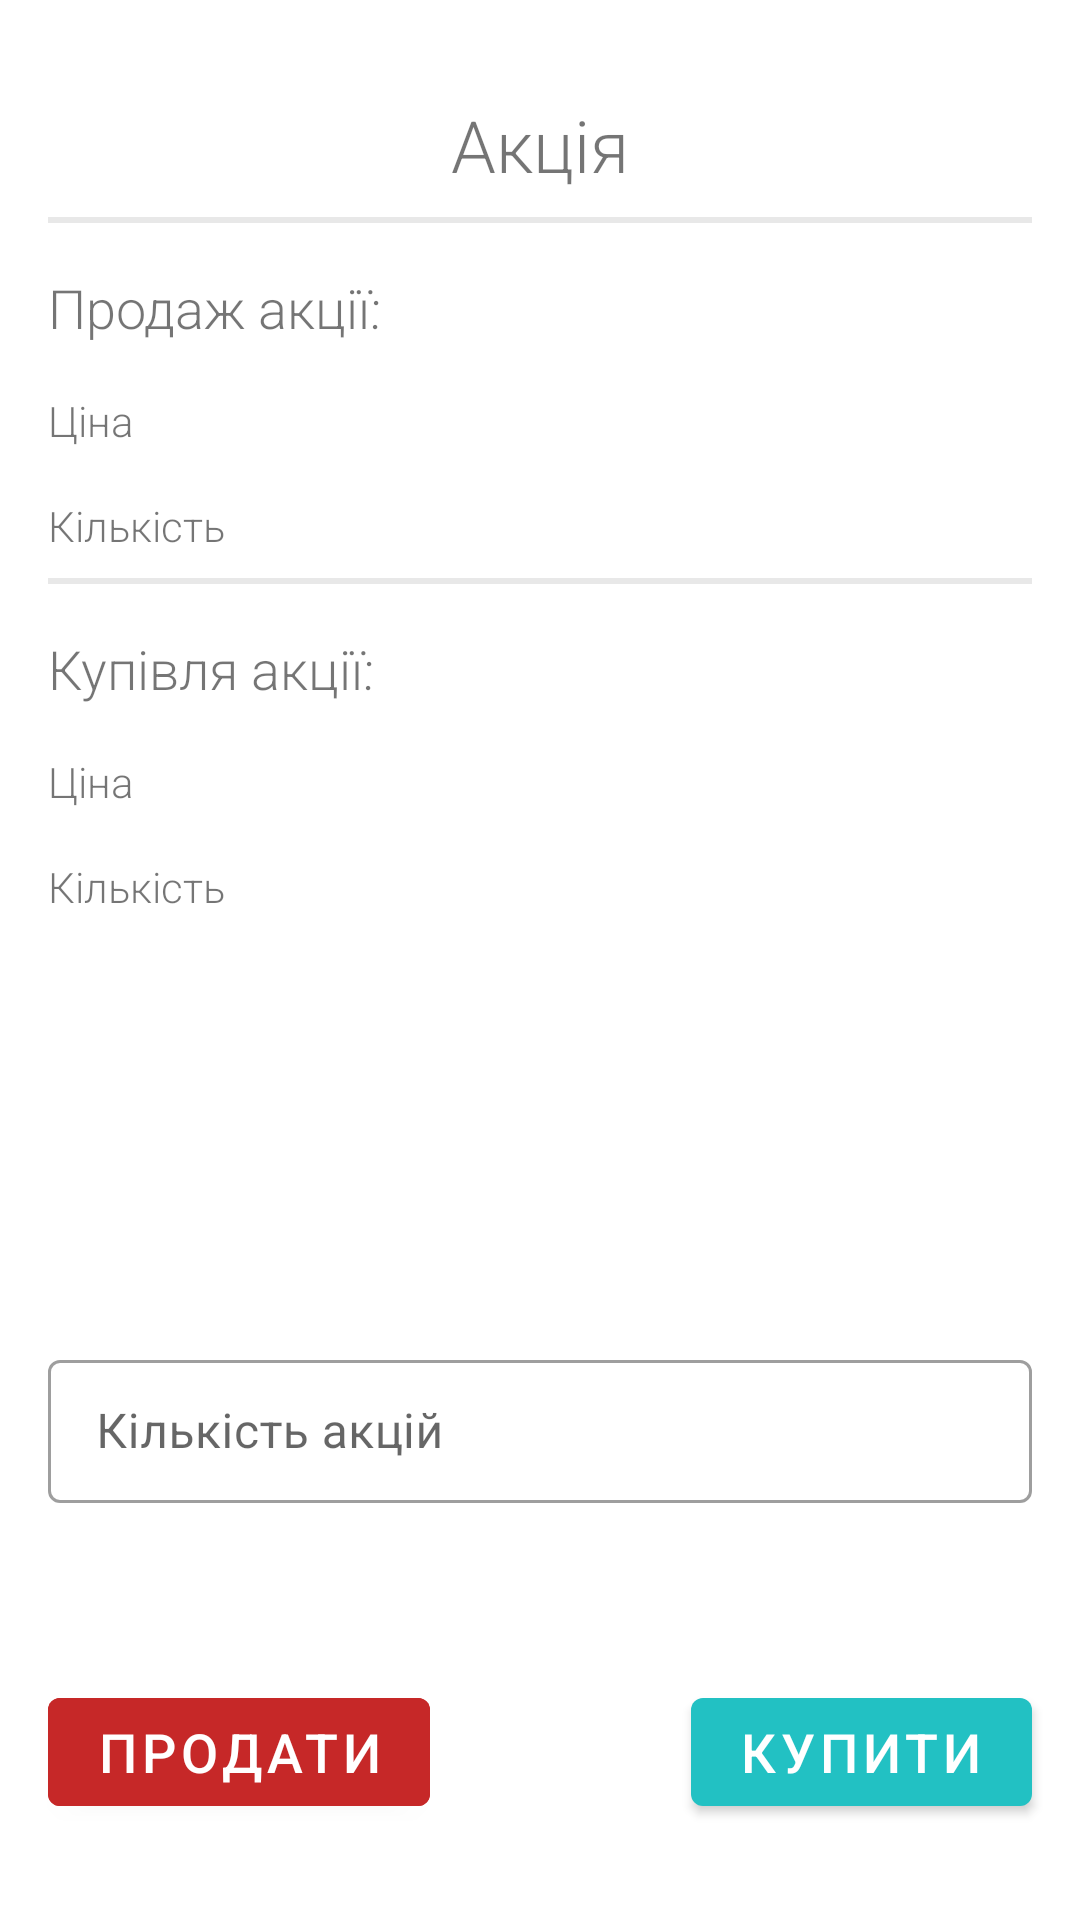

This screen was rendered from an Android layout file. Write that file and the resources it references.
<!-- AndroidManifest.xml: application theme Theme.StockExchange -->
<!-- res/layout/activity_close_order.xml -->
<?xml version="1.0" encoding="utf-8"?>
<androidx.constraintlayout.widget.ConstraintLayout xmlns:android="http://schemas.android.com/apk/res/android"
    xmlns:app="http://schemas.android.com/apk/res-auto"
    xmlns:tools="http://schemas.android.com/tools"
    android:layout_width="match_parent"
    android:layout_height="match_parent"
    tools:context=".orders_ui.CloseOrderActivity">

    <TextView
        android:id="@+id/stock_name"
        android:layout_width="wrap_content"
        android:layout_height="wrap_content"
        android:layout_marginTop="32dp"
        android:text="Акція"
        android:textSize="@dimen/Header_XL_size"
        app:layout_constraintEnd_toEndOf="parent"
        app:layout_constraintStart_toStartOf="parent"
        app:layout_constraintTop_toTopOf="parent" />

    <View
        android:id="@+id/view"
        android:layout_width="match_parent"
        android:layout_height="2dp"
        android:layout_marginEnd="16dp"
        android:layout_marginStart="16dp"
        android:layout_marginTop="8dp"
        android:background="#e8e8e8"
        app:layout_constraintEnd_toEndOf="parent"
        app:layout_constraintStart_toStartOf="parent"
        app:layout_constraintTop_toBottomOf="@+id/stock_name" />

    <TextView
        android:id="@+id/textView4"
        android:layout_width="wrap_content"
        android:layout_height="wrap_content"
        android:layout_marginStart="16dp"
        android:layout_marginTop="16dp"
        android:text="Ціна"
        app:layout_constraintStart_toStartOf="parent"
        app:layout_constraintTop_toBottomOf="@+id/textView12" />

    <TextView
        android:id="@+id/textView5"
        android:layout_width="wrap_content"
        android:layout_height="wrap_content"
        android:layout_marginStart="16dp"
        android:layout_marginTop="16dp"
        android:text="Кількість"
        app:layout_constraintStart_toStartOf="parent"
        app:layout_constraintTop_toBottomOf="@+id/textView4" />

    <View
        android:id="@+id/view2"
        android:layout_width="match_parent"
        android:layout_height="2dp"
        android:layout_marginEnd="16dp"
        android:layout_marginStart="16dp"
        android:layout_marginTop="8dp"
        android:background="#e8e8e8"
        app:layout_constraintEnd_toEndOf="parent"
        app:layout_constraintHorizontal_bias="0.0"
        app:layout_constraintStart_toStartOf="parent"
        app:layout_constraintTop_toBottomOf="@+id/textView5" />

    <TextView
        android:id="@+id/textView6"
        android:layout_width="wrap_content"
        android:layout_height="wrap_content"
        android:layout_marginStart="16dp"
        android:layout_marginTop="16dp"
        android:text="Ціна"
        app:layout_constraintStart_toStartOf="parent"
        app:layout_constraintTop_toBottomOf="@+id/textView13" />

    <TextView
        android:id="@+id/textView7"
        android:layout_width="wrap_content"
        android:layout_height="wrap_content"
        android:layout_marginStart="16dp"
        android:layout_marginTop="16dp"
        android:text="Кількість"
        app:layout_constraintStart_toStartOf="parent"
        app:layout_constraintTop_toBottomOf="@+id/textView6" />

    <TextView
        android:id="@+id/tv_sell_price"
        android:layout_width="wrap_content"
        android:layout_height="wrap_content"
        android:layout_marginEnd="16dp"
        android:layout_marginTop="16dp"
        app:layout_constraintEnd_toEndOf="parent"
        app:layout_constraintTop_toBottomOf="@+id/textView12" />

    <TextView
        android:id="@+id/tv_sell_amount"
        android:layout_width="wrap_content"
        android:layout_height="wrap_content"
        android:layout_marginEnd="16dp"
        android:layout_marginTop="16dp"
        app:layout_constraintEnd_toEndOf="parent"
        app:layout_constraintTop_toBottomOf="@+id/tv_sell_price" />

    <TextView
        android:id="@+id/tv_buy_price"
        android:layout_width="wrap_content"
        android:layout_height="wrap_content"
        android:layout_marginEnd="16dp"
        android:layout_marginTop="16dp"
        app:layout_constraintEnd_toEndOf="parent"
        app:layout_constraintTop_toBottomOf="@+id/textView13" />

    <TextView
        android:id="@+id/tv_buy_amount"
        android:layout_width="wrap_content"
        android:layout_height="wrap_content"
        android:layout_marginEnd="16dp"
        android:layout_marginTop="16dp"
        app:layout_constraintEnd_toEndOf="parent"
        app:layout_constraintTop_toBottomOf="@+id/tv_buy_price" />

    <com.google.android.material.button.MaterialButton
        android:id="@+id/materialButton"
        android:layout_width="wrap_content"
        android:layout_height="wrap_content"
        android:layout_marginBottom="32dp"
        android:layout_marginStart="16dp"
        android:backgroundTint="@color/red"
        android:onClick="onSellClick"
        android:text="Продати"
        android:textSize="@dimen/Header_M_size"
        app:layout_constraintBottom_toBottomOf="parent"
        app:layout_constraintStart_toStartOf="parent" />

    <com.google.android.material.button.MaterialButton
        android:layout_width="wrap_content"
        android:layout_height="wrap_content"
        android:layout_marginBottom="32dp"
        android:layout_marginEnd="16dp"
        android:onClick="onBuyClick"
        android:text="Купити"
        android:textSize="@dimen/Header_M_size"
        app:layout_constraintBottom_toBottomOf="parent"
        app:layout_constraintEnd_toEndOf="parent" />

    <com.google.android.material.textfield.TextInputLayout
        android:id="@+id/amount_action_layout"
        style="@style/Widget.MaterialComponents.TextInputLayout.OutlinedBox.Dense"
        android:layout_width="match_parent"
        android:layout_height="80dp"
        android:layout_marginBottom="32dp"
        android:hint="Кількість акцій"
        app:layout_constraintBottom_toTopOf="@+id/materialButton"
        app:layout_constraintStart_toStartOf="parent">

        <com.google.android.material.textfield.TextInputEditText
            android:id="@+id/amount_action_input"
            android:layout_width="match_parent"
            android:layout_height="wrap_content"
            android:inputType="text"
            android:layout_marginHorizontal="16dp"
            android:maxLines="1" />
    </com.google.android.material.textfield.TextInputLayout>

    <TextView
        android:id="@+id/textView12"
        android:layout_width="wrap_content"
        android:layout_height="wrap_content"
        android:layout_marginStart="16dp"
        android:layout_marginTop="16dp"
        android:text="Продаж акції:"
        android:textSize="@dimen/Header_M_size"
        app:layout_constraintStart_toStartOf="parent"
        app:layout_constraintTop_toBottomOf="@+id/view" />

    <TextView
        android:id="@+id/textView13"
        android:layout_width="wrap_content"
        android:layout_height="wrap_content"
        android:layout_marginStart="16dp"
        android:layout_marginTop="16dp"
        android:text="Купівля акції:"
        android:textSize="@dimen/Header_M_size"
        app:layout_constraintStart_toStartOf="parent"
        app:layout_constraintTop_toBottomOf="@+id/view2" />

</androidx.constraintlayout.widget.ConstraintLayout>
<!-- resources referenced by this layout -->
<resources>
  <color name="red">#c62828</color>
  <dimen name="Header_M_size">18sp</dimen>
  <dimen name="Header_XL_size">24sp</dimen>
  <style name="Theme.StockExchange" parent="Theme.MaterialComponents.Light.NoActionBar">
          
          <item name="colorPrimary">#22c1c3</item>
          <item name="colorPrimaryVariant">#22c1c3</item>
          <item name="colorOnPrimary">@color/white</item>
          
          <item name="colorSecondary">@color/purple_700</item>
          <item name="colorSecondaryVariant">@color/teal_700</item>
          <item name="colorOnSecondary">@color/black</item>
          
          <item name="android:forceDarkAllowed" tools:targetApi="q">false</item>
          <item name="android:statusBarColor" tools:targetApi="l">?attr/colorPrimaryVariant</item>
          
          <item name="android:textViewStyle">@style/RobotoTextViewStyle</item>
          <item name="buttonStyle">@style/RobotoButtonStyle</item>
      </style>
  <color name="white">#FFFFFFFF</color>
  <color name="purple_700">#FF3700B3</color>
  <color name="teal_700">#FF018786</color>
  <color name="black">#121212</color>
  <style name="RobotoTextViewStyle" parent="android:Widget.TextView">
          <item name="android:fontFamily">sans-serif-light</item>
      </style>
  <style name="RobotoButtonStyle" parent="android:Widget.Holo.Button">
          <item name="android:fontFamily">sans-serif-light</item>
      </style>
</resources>
